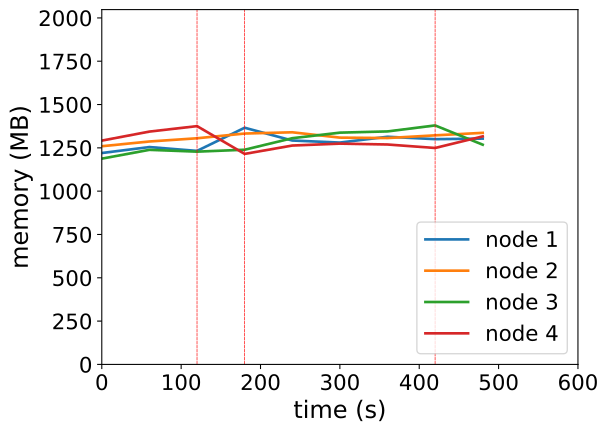

Data behind this chart, as committed beside it:
timestamp, ppgcc-m02_pod_amount, ppgcc-m02_memory, ppgcc-m02_cpu, ppgcc-m03_pod_amount, ppgcc-m03_memory, ppgcc-m03_cpu, ppgcc-m04_pod_amount, ppgcc-m04_memory, ppgcc-m04_cpu, ppgcc-m05_pod_amount, ppgcc-m05_memory, ppgcc-m05_cpu
0, 5, 1249468, 609169711, 5, 1289640, 655726462, 5, 1216248, 450231154, 5, 1322816, 762903648
60, 5, 1284712, 556305279, 5, 1317624, 693709126, 5, 1268256, 439237238, 5, 1376144, 832542862
120, 5, 1262008, 546910520, 5, 1336632, 697519245, 5, 1257564, 428708062, 5, 1408484, 807296018
180, 6, 1398892, 644305375, 5, 1364616, 693754694, 5, 1268916, 455890912, 4, 1244276, 721205399
240, 5, 1323388, 654472008, 5, 1372008, 674275292, 6, 1337028, 497588791, 4, 1293644, 639498572
300, 5, 1311244, 569054626, 5, 1340460, 638865780, 6, 1369896, 543542350, 4, 1304996, 632498261
360, 5, 1345564, 640186036, 5, 1337952, 673497700, 6, 1377156, 529922706, 4, 1299848, 650594453
420, 5, 1331440, 619240944, 5, 1353924, 669904171, 6, 1412532, 612852474, 4, 1279256, 603363113
480, 5, 1334608, 684710058, 5, 1368708, 702220267, 5, 1298616, 473537999, 5, 1347896, 703864507
